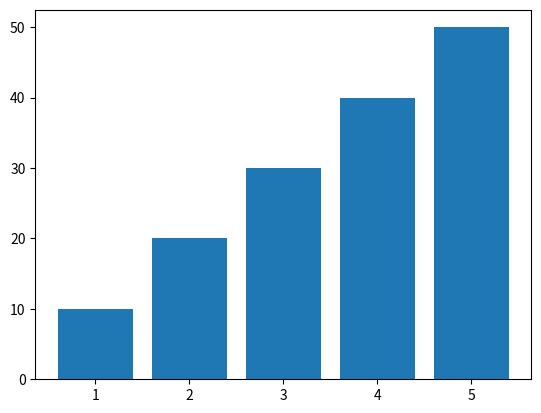

Here is the Python script that generated this plot:
import matplotlib.pyplot as plt
x = [1, 2, 3, 4, 5]
y = [10, 20, 30, 40, 50]
plt.bar(x, y)
plt.show()